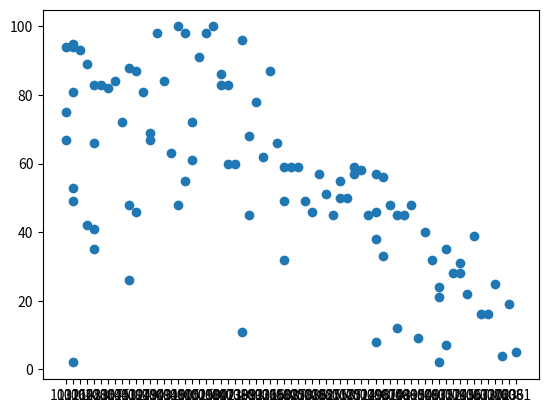

This figure's Python source:
import numpy as np
import pandas as pd


np.random.seed(42)
data1=np.random.randint(60,101,size=(40,5))
data2=np.random.randint(1,44,size=(30,5))
data3=np.random.randint(44,60,size=(30,5))
data=np.vstack((data1,data2,data3))
#print("data : ",data)

##Apply grace marks to all students pass mark is 45 and grace 
grace_boolean=((data > 42 ) & (data < 45))
##print(grace_boolean)
data= np.where((data > 42) & (data < 45), data + (45-data) , data)
##print("data : ",data)

################Ensure marks do not exceed 100s
exceed_flag=data>100
exceed_data=data[exceed_flag]
if exceed_data.size >0 :
    print("data mis match , the mark should be less than 100 ")

###################Calculate:
#Mean marks subject-wise
mean_mark_subjectwise=np.mean(data,axis=0)
#Maximum marks
max_mark=np.max(data,axis=0)
#Minimum marks
min_mark=data.min(axis=0)
#Standard deviation
std_dev=data.std(axis=0)
#varients
varients=np.var(data,axis=0)

##Part 2 — Pandas Requirements
subject=["Math","Science","English","Computer","Social"]
dataFrame1=pd.DataFrame(data=data,index=[np.random.randint(1000,1100,100)],columns=subject)
##print(dataFrame1)
###O/P
######       Math  Science  English  Computer  Social
######1075    52       93       15        72      61


#Create new columns:
        
        
       
        
#Total Marks
dataFrame1["Total Marks"]=dataFrame1.sum(axis=1)

#Average Marks
dataFrame1["Average"]=dataFrame1[subject].mean(axis=1)

#Percentage
dataFrame1["Percentage"]=(dataFrame1["Total Marks"]/500)*100

#Result (Pass / Fail)
pass_flag=dataFrame1[subject] >= 45 
pass_flag_1d = pass_flag.all(axis=1)
dataFrame1["Result (Pass / Fail)"] = np.where(pass_flag_1d, "Pass", "Fail")

#Grade
##Pass -> 45 - 60 : C , 61 - 90 : A , 90+ :A+ 
##Fail -> U
# 1. List your conditions
conditions = [
    (dataFrame1["Result (Pass / Fail)"] == "Fail"),                               # Rule for U
    (dataFrame1["Percentage"] > 45) & (dataFrame1["Percentage"] <= 60),            # Rule for C
    (dataFrame1["Percentage"] >= 61) & (dataFrame1["Percentage"] <= 90),           # Rule for A
    (dataFrame1["Percentage"] >= 90)                                                # Rule for A+
]

# 2. List the corresponding grades
choices = ["U", "C", "A", "A+"]

# 3. Apply it all at once
dataFrame1["Grade"] = np.select(conditions, choices, default="Incomplete")


################Data Operations

##Sort students by highest total
sort_based_total=dataFrame1.sort_values(by="Total Marks",ascending=False)

##Filter students scoring above 80 average
above_80_flag=dataFrame1["Percentage"] >= 80
score_above_80=dataFrame1[above_80_flag]

##Find top 10 students
top_10_stud=sort_based_total.head(10)

##Find failed students (if any)
failed_students=sort_based_total[sort_based_total["Grade"] =="U"]



##############Part 3 — CSV File Requirements

# export_csv=pd.DataFrame.to_csv(sort_based_total,"Data_science_library\output\std.csv")
# export_excel=pd.DataFrame.to_excel(sort_based_total,"Data_science_library\output\std_ex.xlsx")

############### Part 4 — Data Analysis Requirements


#Subject Analysis
        #Highest scoring subject
highest_score_subject=dataFrame1[subject].max()
        #Lowest scoring subject
low_score_subject=dataFrame1[subject].min()
        #Average marks per subject
avg_mark_subject=dataFrame1[subject].mean()

grade_flag=dataFrame1["Grade"]=="A"
agrade_size=len(dataFrame1[grade_flag])



# 🔹 Part 5 — Matplotlib Dashboard Requirements

import matplotlib.pyplot as plt

### Chart 1 — Bar Chart
top_10 = dataFrame1.nlargest(100, "Total Marks")
x_labels = [ "-".join(map(str, idx)) if isinstance(idx, tuple) else str(idx) for idx in top_10.index]
y_score = top_10["Math"].values
# plt.figure(figsize=(10, 6))
# plt.bar(x_labels, y_score, color='skyblue')
# plt.show()

### Chart 2 — Histogram

# plt.hist(y_score)
# plt.show()


### Chart 3 — Scatter Plot
plt.scatter(x_labels,y_score)
plt.show()


### Chart 4 — Pie Chart

grade_pass=dataFrame1["Grade"].value_counts()
# plt.pie(grade_pass)
# plt.show()
